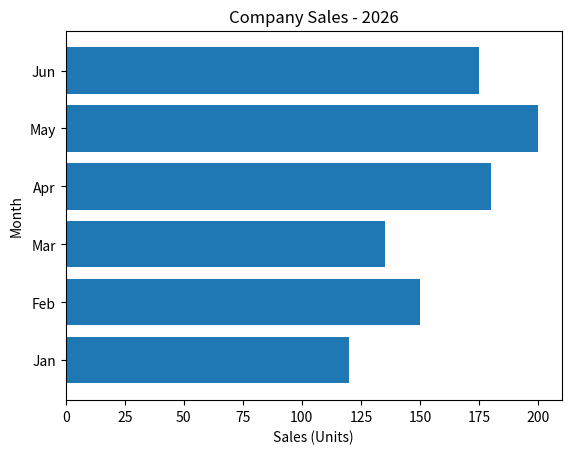

The matplotlib source for this figure:
import matplotlib.pyplot as plt

months = ["Jan", "Feb", "Mar", "Apr", "May", "Jun"]
sales = [120, 150, 135, 180, 200, 175]

plt.barh(months, sales)

plt.title("Company Sales - 2026")
plt.xlabel("Sales (Units)")
plt.ylabel("Month")

plt.show()
